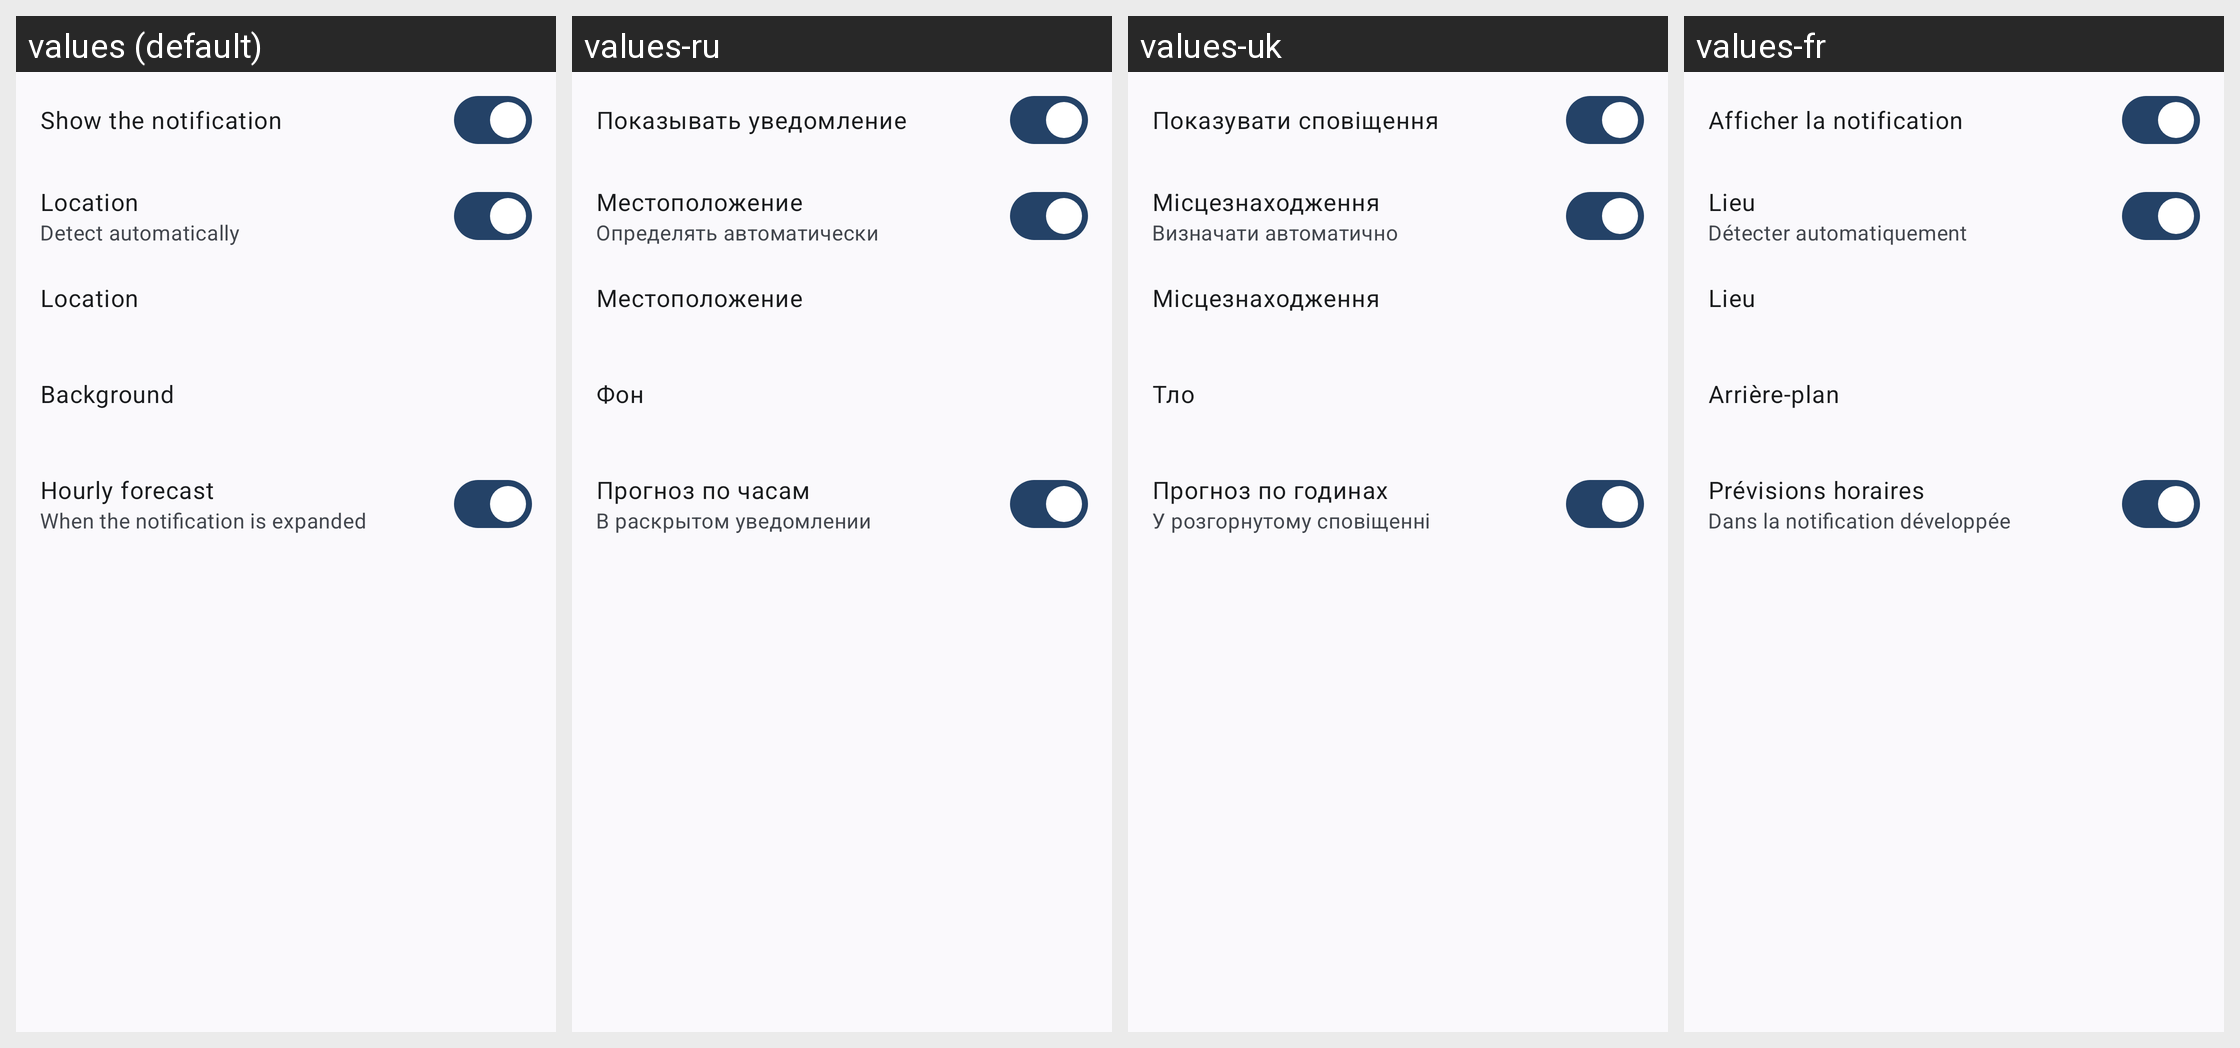

Locale-by-locale string values for the Android screen shown in this grid:
Android screen res/layout/fragment_notification_settings.xml rendered under 4 locales, left to right: values (default), values-ru, values-uk, values-fr. Device: Nexus 5 (rendered at 1080×1920; each locale shown at half size, 540×960, under a caption strip naming it); theme AppTheme.
Other locales in the repository, not shown: values-de, values-es, values-it, values-ja, values-nl, values-pl, values-pt, values-tr, values-zh.
Strings drawn on this screen, with the default value and each locale's value (text and hints the layout hard-codes, and strings that could not be matched under every locale, appear in the picture but are not listed):

notification_enabled
  values: Show the notification
  values-ru: Показывать уведомление
  values-uk: Показувати сповіщення
  values-fr: Afficher la notification

place_title
  values: Location
  values-ru: Местоположение
  values-uk: Місцезнаходження
  values-fr: Lieu

place_automatic
  values: Detect automatically
  values-ru: Определять автоматически
  values-uk: Визначати автоматично
  values-fr: Détecter automatiquement

background
  values: Background
  values-ru: Фон
  values-uk: Тло
  values-fr: Arrière-plan

pref_statusbar_notification_forecast_title
  values: Hourly forecast
  values-ru: Прогноз по часам
  values-uk: Прогноз по годинах
  values-fr: Prévisions horaires

pref_statusbar_notification_forecast_summary
  values: When the notification is expanded
  values-ru: В раскрытом уведомлении
  values-uk: У розгорнутому сповіщенні
  values-fr: Dans la notification développée
